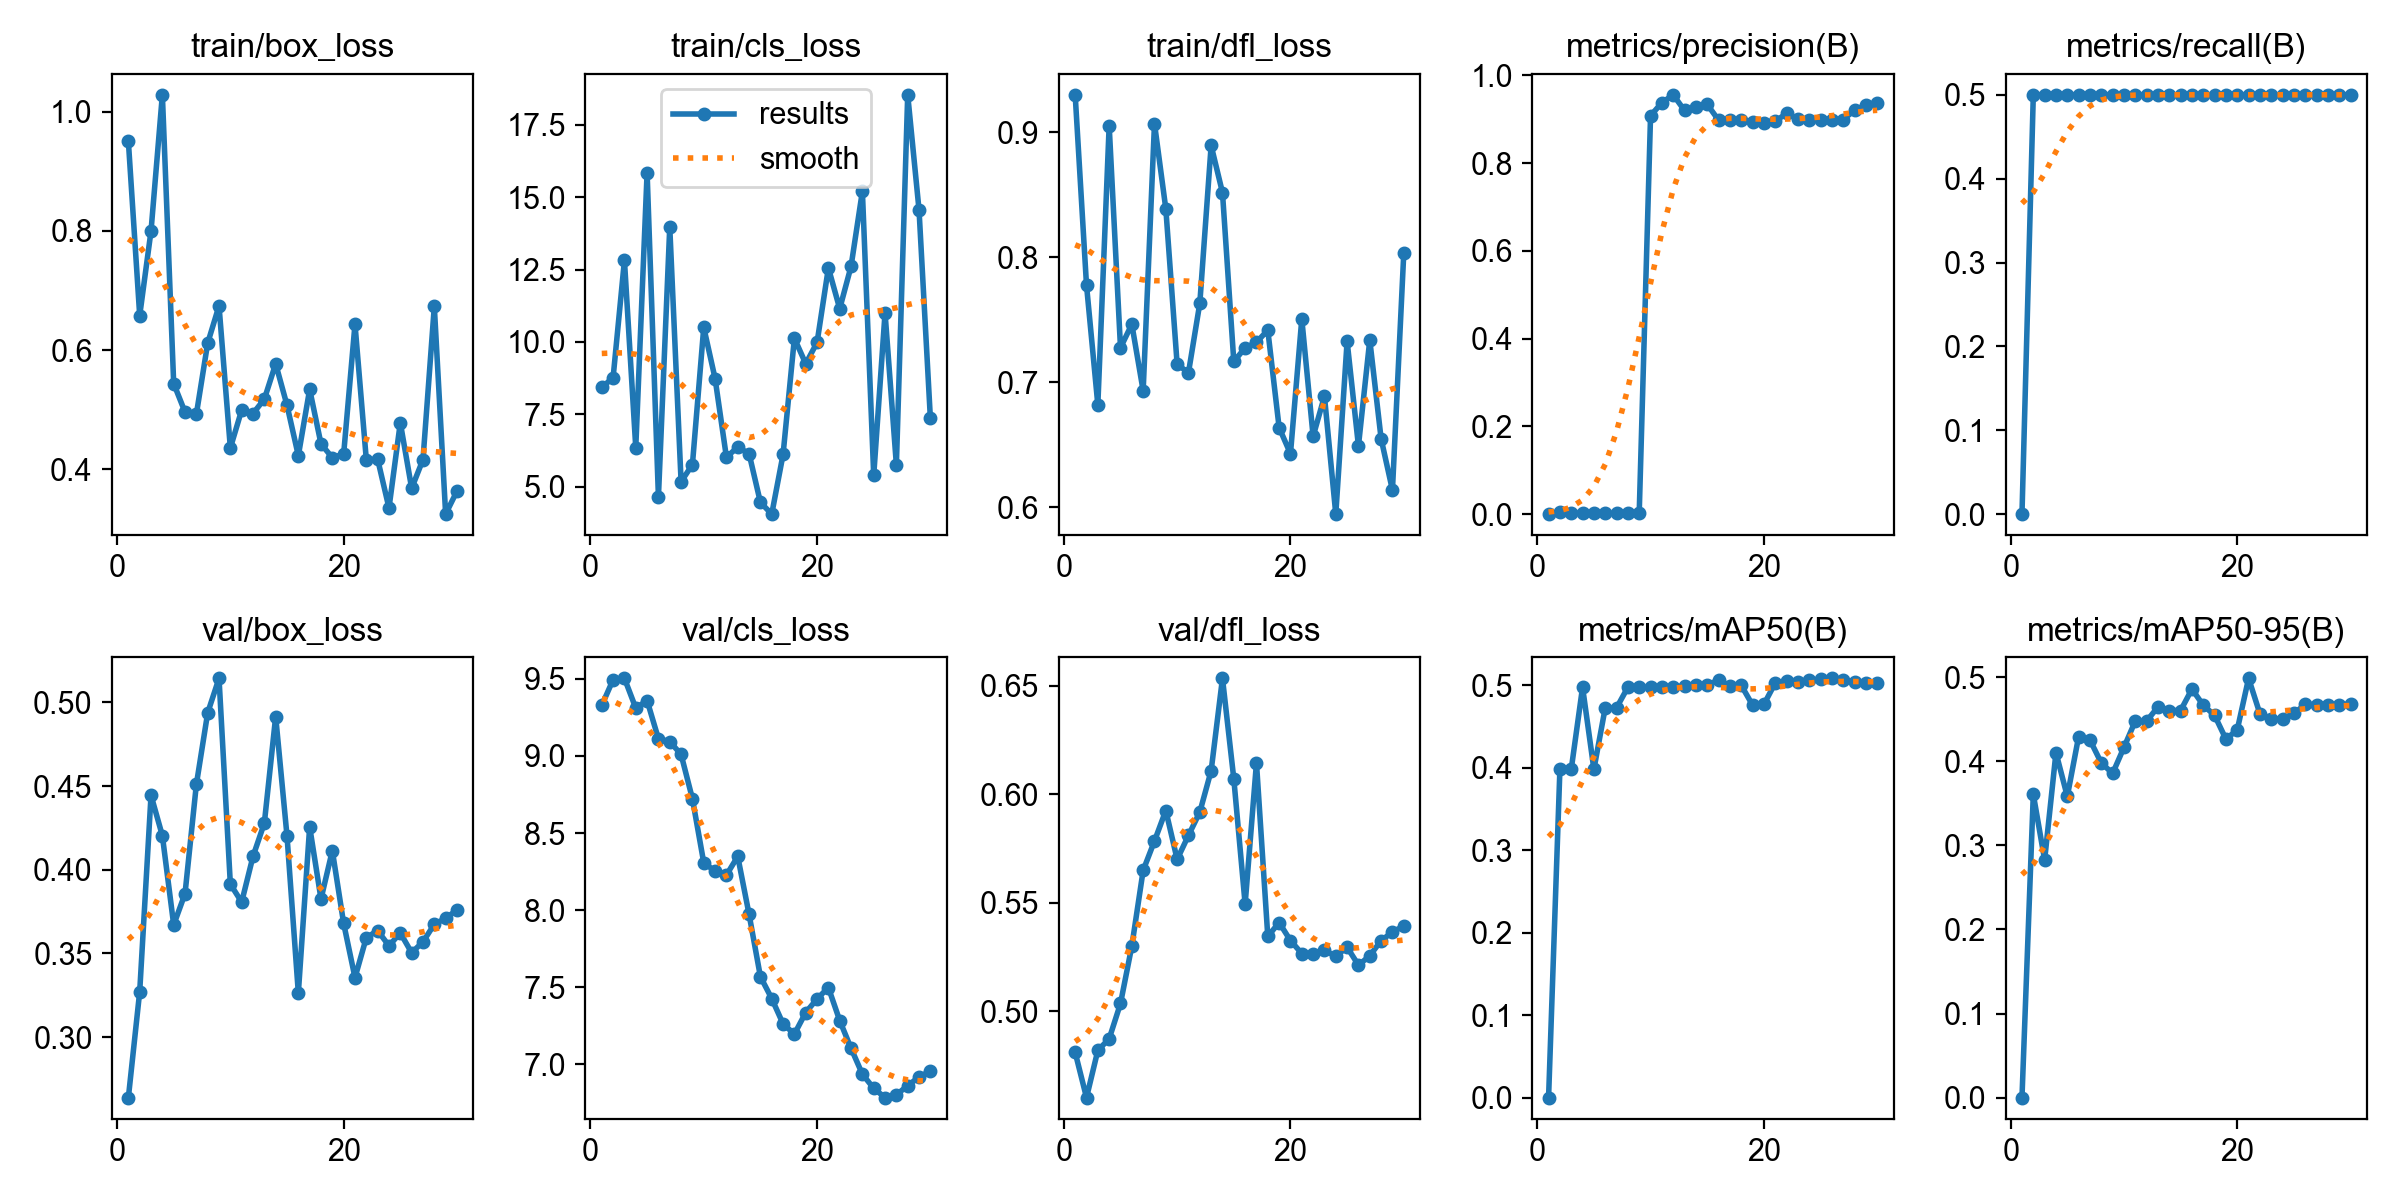

Values plotted in this chart, from the file beside it:
epoch, time, train/box_loss, train/cls_loss, train/dfl_loss, metrics/precision(B), metrics/recall(B), metrics/mAP50(B), metrics/mAP50-95(B), val/box_loss, val/cls_loss, val/dfl_loss, lr/pg0, lr/pg1, lr/pg2
1, 13.32, 0.9499, 8.422, 0.93, 0, 0, 0, 0, 0.2639, 9.327, 0.4809, 6.921e-05, 6.921e-05, 6.921e-05
2, 25.23, 0.658, 8.764, 0.7778, 0.00415, 0.5, 0.398, 0.3607, 0.3272, 9.494, 0.4601, 0.0001413, 0.0001413, 0.0001413
3, 37.06, 0.8, 12.82, 0.6821, 0.00315, 0.5, 0.398, 0.2827, 0.4445, 9.503, 0.4818, 0.0002083, 0.0002083, 0.0002083
4, 49.07, 1.028, 6.341, 0.9053, 0.00187, 0.5, 0.4975, 0.4103, 0.4204, 9.31, 0.4872, 0.0002702, 0.0002702, 0.0002702
5, 60.88, 0.544, 15.85, 0.7277, 0.00154, 0.5, 0.398, 0.3582, 0.3671, 9.359, 0.5035, 0.0003271, 0.0003271, 0.0003271
6, 72.76, 0.4961, 4.639, 0.7465, 0.00163, 0.5, 0.4725, 0.4293, 0.3858, 9.111, 0.53, 0.0003788, 0.0003788, 0.0003788
7, 84.87, 0.4925, 13.97, 0.6933, 0.00187, 0.5, 0.4725, 0.4253, 0.451, 9.093, 0.5649, 0.0004255, 0.0004255, 0.0004255
8, 97.1, 0.6118, 5.164, 0.907, 0.00257, 0.5, 0.4975, 0.398, 0.4938, 9.01, 0.5784, 0.0004672, 0.0004672, 0.0004672
9, 109.2, 0.6743, 5.76, 0.8388, 0.00309, 0.5, 0.4975, 0.3855, 0.5144, 8.723, 0.5925, 0.0005037, 0.0005037, 0.0005037
10, 121.6, 0.436, 10.5, 0.7144, 0.9082, 0.5, 0.4975, 0.4165, 0.3914, 8.308, 0.5699, 0.0005352, 0.0005352, 0.0005352
11, 133.9, 0.4996, 8.732, 0.7078, 0.9379, 0.5, 0.4975, 0.4477, 0.3807, 8.253, 0.581, 0.0005152, 0.0005152, 0.0005152
12, 146.4, 0.4937, 6.013, 0.7633, 0.9559, 0.5, 0.4975, 0.4477, 0.408, 8.227, 0.5917, 0.0004899, 0.0004899, 0.0004899
13, 159, 0.5179, 6.362, 0.8895, 0.9201, 0.5, 0.4991, 0.4646, 0.4279, 8.348, 0.6108, 0.0004645, 0.0004645, 0.0004645
14, 171.8, 0.5772, 6.136, 0.8518, 0.9279, 0.5, 0.5003, 0.4603, 0.4916, 7.973, 0.6534, 0.0004391, 0.0004391, 0.0004391
15, 184.5, 0.5077, 4.452, 0.7167, 0.9341, 0.5, 0.5006, 0.4603, 0.4203, 7.569, 0.6071, 0.0004137, 0.0004137, 0.0004137
16, 197.2, 0.423, 4.046, 0.7276, 0.8982, 0.5, 0.5058, 0.4858, 0.3263, 7.427, 0.5493, 0.0003883, 0.0003883, 0.0003883
17, 209.9, 0.5343, 6.108, 0.732, 0.8975, 0.5, 0.4987, 0.4666, 0.4258, 7.263, 0.6144, 0.000363, 0.000363, 0.000363
18, 222.8, 0.4428, 10.12, 0.7418, 0.8989, 0.5, 0.4999, 0.4546, 0.3826, 7.197, 0.5344, 0.0003376, 0.0003376, 0.0003376
19, 235.4, 0.4197, 9.243, 0.6639, 0.8934, 0.5, 0.4759, 0.4263, 0.4115, 7.337, 0.5408, 0.0003122, 0.0003122, 0.0003122
20, 248.2, 0.4259, 9.978, 0.6429, 0.8916, 0.5, 0.4766, 0.4374, 0.3679, 7.425, 0.5325, 0.0002868, 0.0002868, 0.0002868
21, 261.2, 0.6434, 12.56, 0.7507, 0.8951, 0.5, 0.5026, 0.4986, 0.3356, 7.498, 0.5265, 0.0002615, 0.0002615, 0.0002615
22, 274.2, 0.4161, 11.15, 0.6568, 0.9136, 0.5, 0.5055, 0.4565, 0.3594, 7.284, 0.5262, 0.0002361, 0.0002361, 0.0002361
23, 287.1, 0.4171, 12.61, 0.6889, 0.8999, 0.5, 0.5037, 0.4505, 0.3637, 7.105, 0.528, 0.0002107, 0.0002107, 0.0002107
24, 299.7, 0.3353, 15.21, 0.5946, 0.8987, 0.5, 0.5058, 0.4503, 0.3546, 6.937, 0.5253, 0.0001853, 0.0001853, 0.0001853
25, 312.4, 0.4784, 5.381, 0.7329, 0.8981, 0.5, 0.507, 0.4568, 0.3623, 6.845, 0.5294, 0.00016, 0.00016, 0.00016
26, 324.9, 0.3684, 11, 0.6492, 0.8983, 0.5, 0.5083, 0.4677, 0.3504, 6.785, 0.5212, 0.0001346, 0.0001346, 0.0001346
27, 337.8, 0.4164, 5.748, 0.7339, 0.8994, 0.5, 0.5063, 0.4673, 0.3569, 6.802, 0.5254, 0.0001092, 0.0001092, 0.0001092
28, 350.7, 0.6733, 18.54, 0.655, 0.9206, 0.5, 0.5033, 0.4674, 0.3675, 6.864, 0.5325, 8.3821e-05, 8.3821e-05, 8.3821e-05
29, 363.5, 0.3251, 14.56, 0.6139, 0.9326, 0.5, 0.5026, 0.4673, 0.371, 6.918, 0.5364, 5.8444e-05, 5.8444e-05, 5.8444e-05
30, 376.2, 0.3636, 7.361, 0.8032, 0.9365, 0.5, 0.5026, 0.4678, 0.376, 6.958, 0.5393, 3.3067e-05, 3.3067e-05, 3.3067e-05
